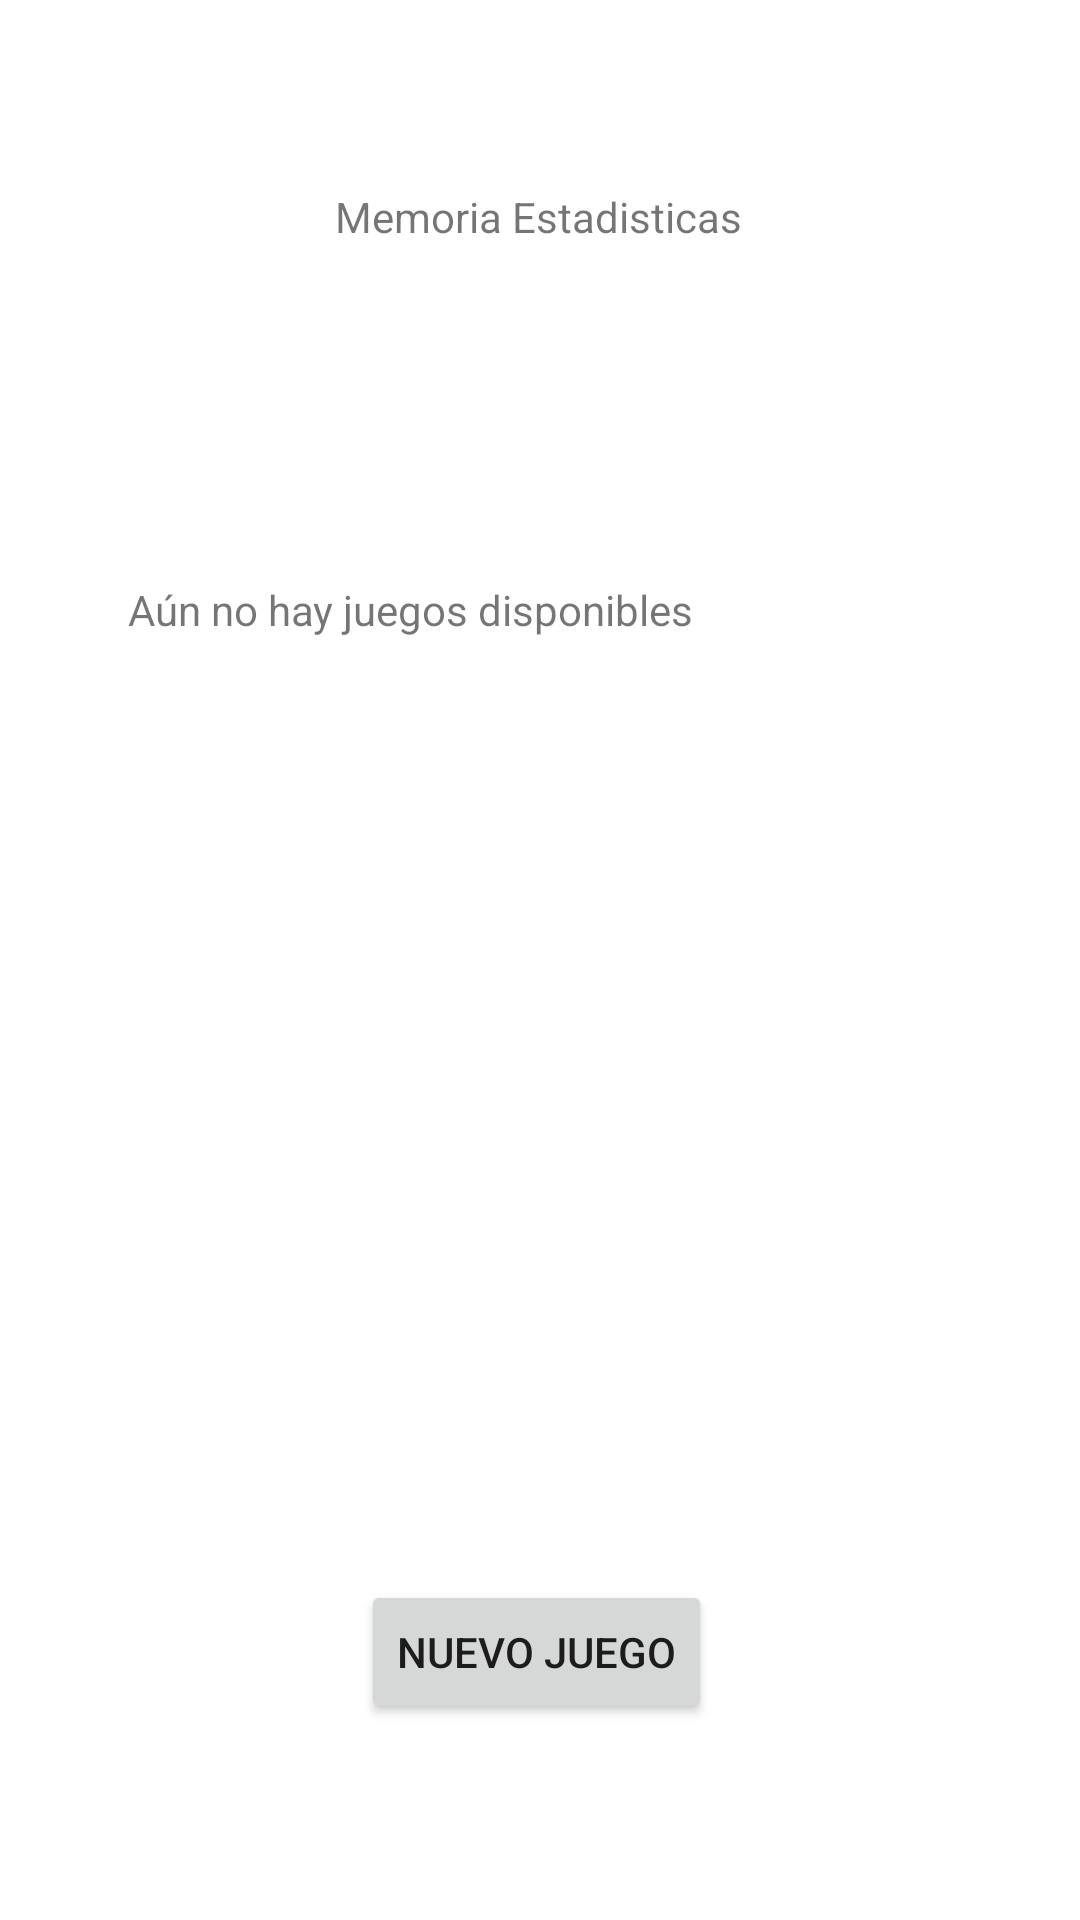

Layout XML and referenced resources for this Android screen:
<!-- AndroidManifest.xml: application theme Theme.L1_IOT -->
<!-- res/layout/activity_memoria_esta.xml -->
<?xml version="1.0" encoding="utf-8"?>
<androidx.constraintlayout.widget.ConstraintLayout xmlns:android="http://schemas.android.com/apk/res/android"
    xmlns:app="http://schemas.android.com/apk/res-auto"
    xmlns:tools="http://schemas.android.com/tools"
    android:layout_width="match_parent"
    android:layout_height="match_parent"
    tools:context=".MemoriaEsta">

    <TextView
        android:id="@+id/textView"
        android:layout_width="wrap_content"
        android:layout_height="wrap_content"
        android:text="Memoria Estadisticas"
        app:layout_constraintBottom_toBottomOf="parent"
        app:layout_constraintEnd_toEndOf="parent"
        app:layout_constraintHorizontal_bias="0.498"
        app:layout_constraintStart_toStartOf="parent"
        app:layout_constraintTop_toTopOf="parent"
        app:layout_constraintVertical_bias="0.101" />

    <Button
        android:id="@+id/btnNew2"
        android:layout_width="wrap_content"
        android:layout_height="wrap_content"
        android:layout_marginTop="76dp"
        android:text="Nuevo Juego"
        app:layout_constraintEnd_toEndOf="@+id/descripcionEsta"
        app:layout_constraintStart_toStartOf="@+id/descripcionEsta"
        app:layout_constraintTop_toBottomOf="@+id/descripcionEsta" />

    <TextView
        android:id="@+id/descripcionEsta"
        android:layout_width="272dp"
        android:layout_height="257dp"
        android:layout_marginTop="112dp"
        android:text="Aún no hay juegos disponibles"
        app:layout_constraintEnd_toEndOf="@+id/textView"
        app:layout_constraintHorizontal_bias="0.507"
        app:layout_constraintStart_toStartOf="@+id/textView"
        app:layout_constraintTop_toBottomOf="@+id/textView" />
</androidx.constraintlayout.widget.ConstraintLayout>
<!-- resources referenced by this layout -->
<resources>
  <style name="Theme.L1_IOT" parent="Theme.MaterialComponents.DayNight.DarkActionBar">
          
          <item name="colorPrimary">@color/purple_500</item>
          <item name="colorPrimaryVariant">@color/purple_700</item>
          <item name="colorOnPrimary">@color/white</item>
          
          <item name="colorSecondary">@color/teal_200</item>
          <item name="colorSecondaryVariant">@color/teal_700</item>
          <item name="colorOnSecondary">@color/black</item>
          
          <item name="android:statusBarColor" tools:targetApi="l">?attr/colorPrimaryVariant</item>
          
      </style>
  <!-- not gathered from this repository: default colours our renderer supplied (Android Studio template values) -->
  <color name="purple_500">#FF6200EE</color>
  <color name="purple_700">#FF3700B3</color>
  <color name="teal_200">#FF03DAC5</color>
  <color name="teal_700">#FF018786</color>
  <color name="black">#FF000000</color>
  <color name="white">#FFFFFFFF</color>
</resources>
